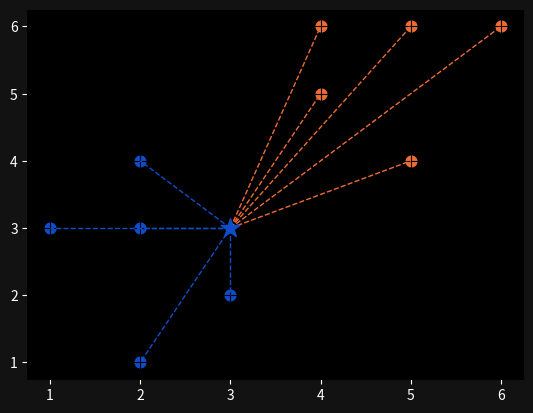

The matplotlib source for this figure:
import numpy as np
import matplotlib.pyplot as plt
from collections import Counter

points = {'blue': [[2,4], [1,3], [2,3], [3,2], [2,1]],
          'orange': [[5,6], [4,5], [4,6], [6,6], [5,4]]}

new_point = [3,3]


def euclidean_distance(p, q):
    return np.sqrt(np.sum((np.array(p) - np.array(q)) ** 2))


class KNearestNeighbors:

    def __init__(self, k=3):
        self.k = k
        self.points = None

    def fit(self, points):
        self.points = points

    def predict(self, new_point):
        distances = []

        for category in self.points:
            for point in self.points[category]:
                distance = euclidean_distance(point, new_point)
                distances.append([distance, category])

        categories = [category[1] for category in sorted(distances)[:self.k]]
        result = Counter(categories).most_common(1)[0][0]
        return result


clf = KNearestNeighbors(k=3)
clf.fit(points)
print(clf.predict(new_point))

# Visualize KNN Distances

ax = plt.subplot()
ax.grid(False, color='#000000')

ax.set_facecolor('black')
ax.figure.set_facecolor('#121212')
ax.tick_params(axis='x', colors='white')
ax.tick_params(axis='y', colors='white')

for point in points['blue']:
    ax.scatter(point[0], point[1], color='#104DCA', s=60)

for point in points['orange']:
    ax.scatter(point[0], point[1], color='#EF6C35', s=60)

new_class = clf.predict(new_point)
color = '#EF6C35' if new_class == 'orange' else '#104DCA'
ax.scatter(new_point[0], new_point[1], color=color, marker='*', s=200, zorder=100)

for point in points['blue']:
    ax.plot([new_point[0], point[0]], [new_point[1], point[1]], color='#104DCA', linestyle='--', linewidth=1)

for point in points['orange']:
    ax.plot([new_point[0], point[0]], [new_point[1], point[1]], color='#EF6C35', linestyle='--', linewidth=1)

plt.show()

# 3D Example
#
# points = {'blue': [[2, 4, 3], [1, 3, 5], [2, 3, 1], [3, 2, 3], [2, 1, 6]],
#           'orange': [[5, 6, 5], [4, 5, 2], [4, 6, 1], [6, 6, 1], [5, 4, 6], [10, 10, 4]]}
#
# new_point = [3, 3, 4]
#
# clf = KNearestNeighbors(k=3)
# clf.fit(points)
# print(clf.predict(new_point))
#
# fig = plt.figure(figsize=(12, 12))
# ax = fig.add_subplot(projection='3d')
# ax.grid(True, color='#323232')
#
# ax.set_facecolor('black')
# ax.figure.set_facecolor('#121212')
# ax.tick_params(axis='x', colors='white')
# ax.tick_params(axis='y', colors='white')
#
# for point in points['blue']:
#     ax.scatter(point[0], point[1], point[2], color='#104DCA', s=60)
#
# for point in points['orange']:
#     ax.scatter(point[0], point[1], point[2], color='#EF6C35', s=60)
#
# new_class = clf.predict(new_point)
# color = '#EF6C35' if new_class == 'orange' else '#104DCA'
# ax.scatter(new_point[0], new_point[1], new_point[2], color=color, marker='*', s=200, zorder=100)
#
# for point in points['blue']:
#     ax.plot([new_point[0], point[0]], [new_point[1], point[1]], [new_point[2], point[2]], color='#104DCA', linestyle='--', linewidth=1)
#
# for point in points['orange']:
#     ax.plot([new_point[0], point[0]], [new_point[1], point[1]], [new_point[2], point[2]], color='#EF6C35', linestyle='--', linewidth=1)

plt.show()